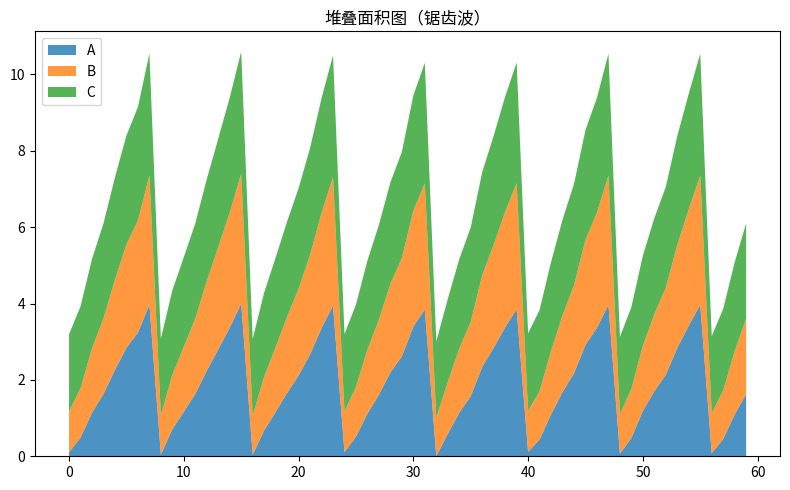

Here is the Python script that generated this plot:
"""堆叠面积图（锯齿波）
数据可视化示例（matplotlib）。三分量堆叠时序。
运行后在当前目录生成 'viz_stackplot_d9'_preview.png。
"""
import matplotlib
matplotlib.use("Agg")
import matplotlib.pyplot as plt
import numpy as np

rng = np.random.default_rng(15)
fig, ax = plt.subplots(figsize=(8, 5))
x = np.arange(60)
data = np.array(np.tile(np.linspace(0, 8, 8), 8)[:60] + rng.normal(0, 0.15, 60))
a = np.abs(data) / data.max() * 4
ax.stackplot(x, a, a * 0.6 + 1, a * 0.3 + 2, labels=['A', 'B', 'C'], alpha=0.8)
ax.legend(loc='upper left')
ax.set_title("堆叠面积图（锯齿波）")
plt.tight_layout()
plt.savefig("'viz_stackplot_d9'_preview.png", dpi=110)
print("已生成 'viz_stackplot_d9'_preview.png")
